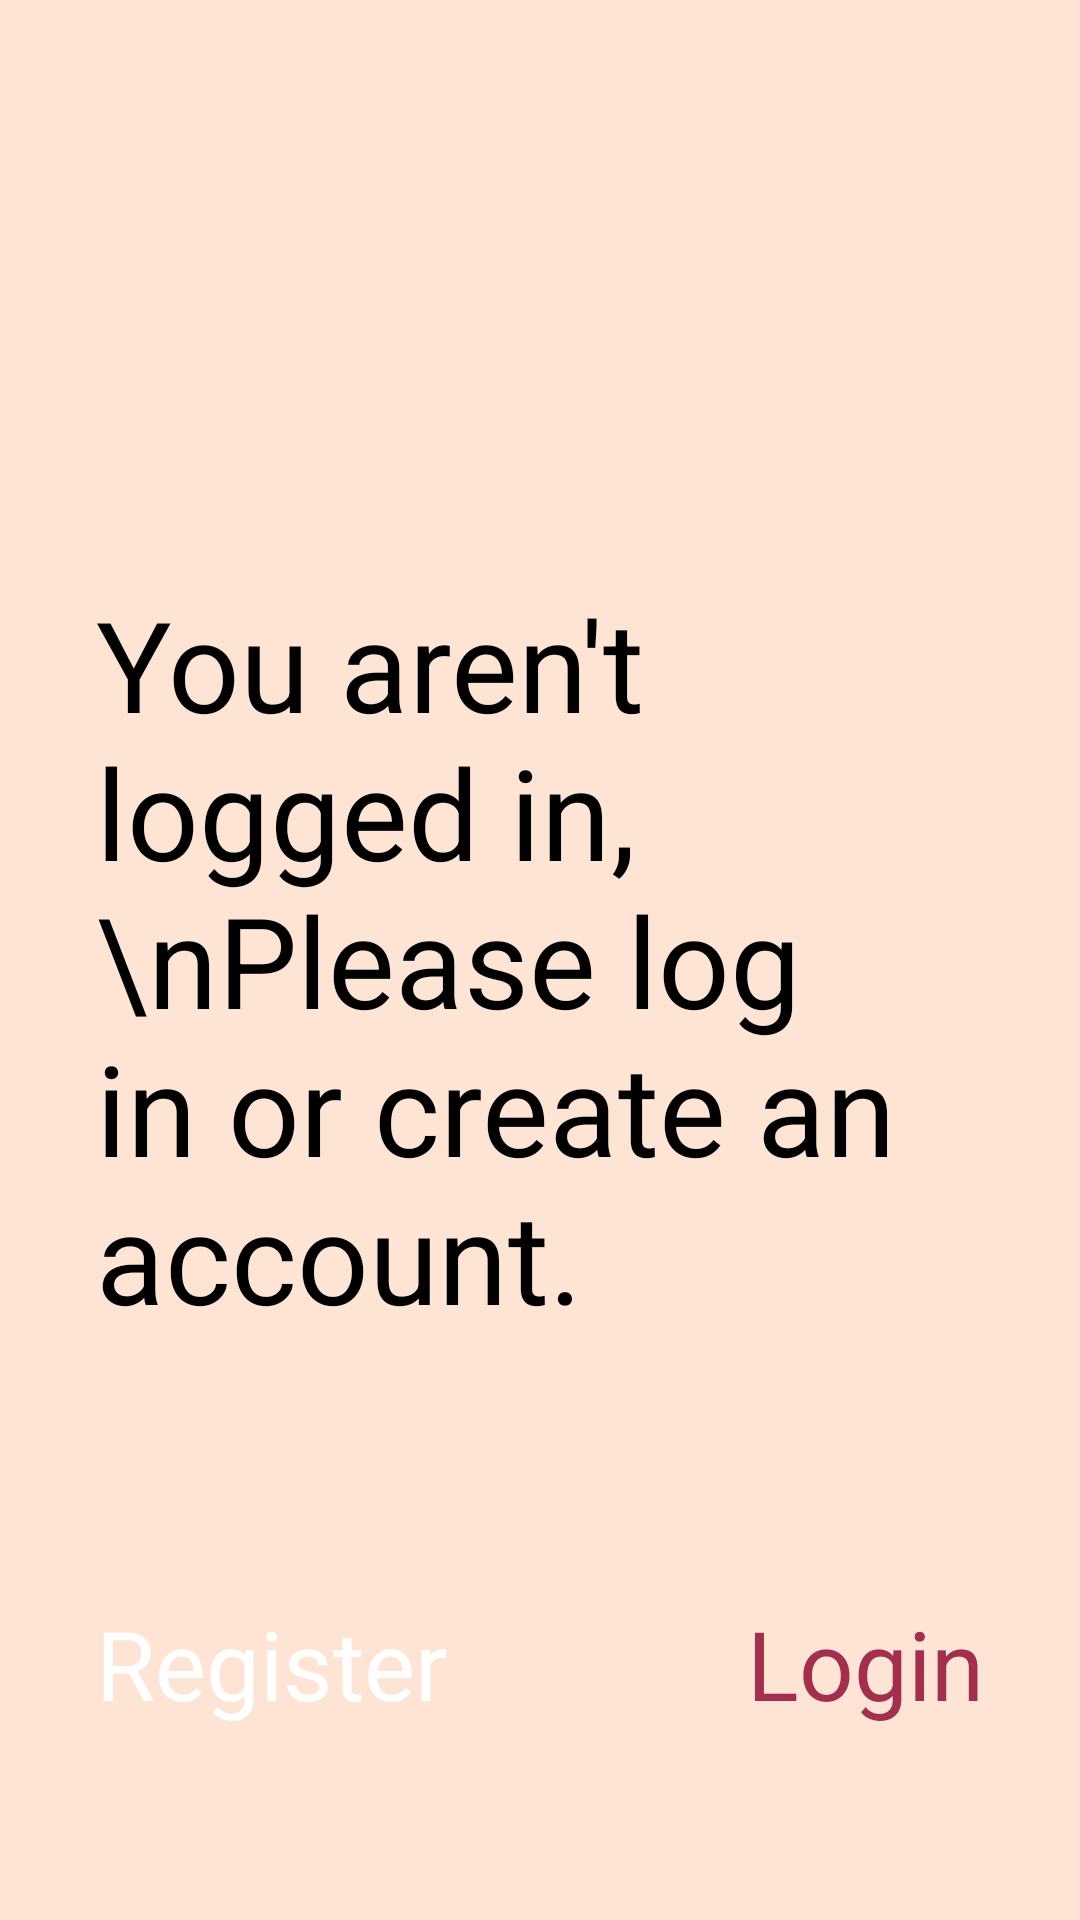

This screen was rendered from an Android layout file. Write that file and the resources it references.
<!-- AndroidManifest.xml: application theme Theme.TimeTwist -->
<!-- res/layout/fragment_login_register.xml -->
<?xml version="1.0" encoding="utf-8"?>
<RelativeLayout xmlns:android="http://schemas.android.com/apk/res/android"
    xmlns:tools="http://schemas.android.com/tools"
    android:layout_width="match_parent"
    android:layout_height="match_parent"
    android:background="@color/albescent_white"
    tools:context=".account.LoginRegisterFragment">

    <ImageView
        android:layout_width="match_parent"
        android:layout_height="match_parent"
        android:scaleType="centerCrop"
        android:src="@drawable/main_image" />

    <TextView
        android:layout_width="wrap_content"
        android:layout_height="wrap_content"
        android:layout_centerHorizontal="true"
        android:layout_centerVertical="true"
        android:layout_marginHorizontal="32dp"
        android:text="You aren't logged in,
        \nPlease log in or create an account."
        android:textColor="@color/black"
        android:textSize="42sp" />

    <TextView
        android:id="@+id/register"
        android:layout_width="wrap_content"
        android:layout_height="wrap_content"
        android:layout_alignParentStart="true"
        android:layout_alignParentBottom="true"
        android:layout_marginStart="32dp"
        android:layout_marginBottom="64dp"
        android:text="Register"
        android:textColor="@color/white"
        android:textSize="32sp" />

    <TextView
        android:id="@+id/login"
        android:layout_width="wrap_content"
        android:layout_height="wrap_content"
        android:layout_alignParentEnd="true"
        android:layout_alignParentBottom="true"
        android:layout_marginEnd="32dp"
        android:layout_marginBottom="64dp"
        android:text="Login"
        android:textColor="@color/amaranth_purple"
        android:textSize="32sp" />
</RelativeLayout>
<!-- resources referenced by this layout -->
<resources>
  <color name="albescent_white">#fee4d5</color>
  <color name="amaranth_purple">#a22f4e</color>
  <color name="black">#FF000000</color>
  <color name="white">#FFFFFFFF</color>
  <style name="Theme.TimeTwist" parent="Base.Theme.TimeTwist" />
  <style name="Base.Theme.TimeTwist" parent="Theme.AppCompat.DayNight.NoActionBar">
          <item name="android:navigationBarColor">@color/marian_blue</item>
      </style>
  <color name="marian_blue">#434D94</color>
</resources>
